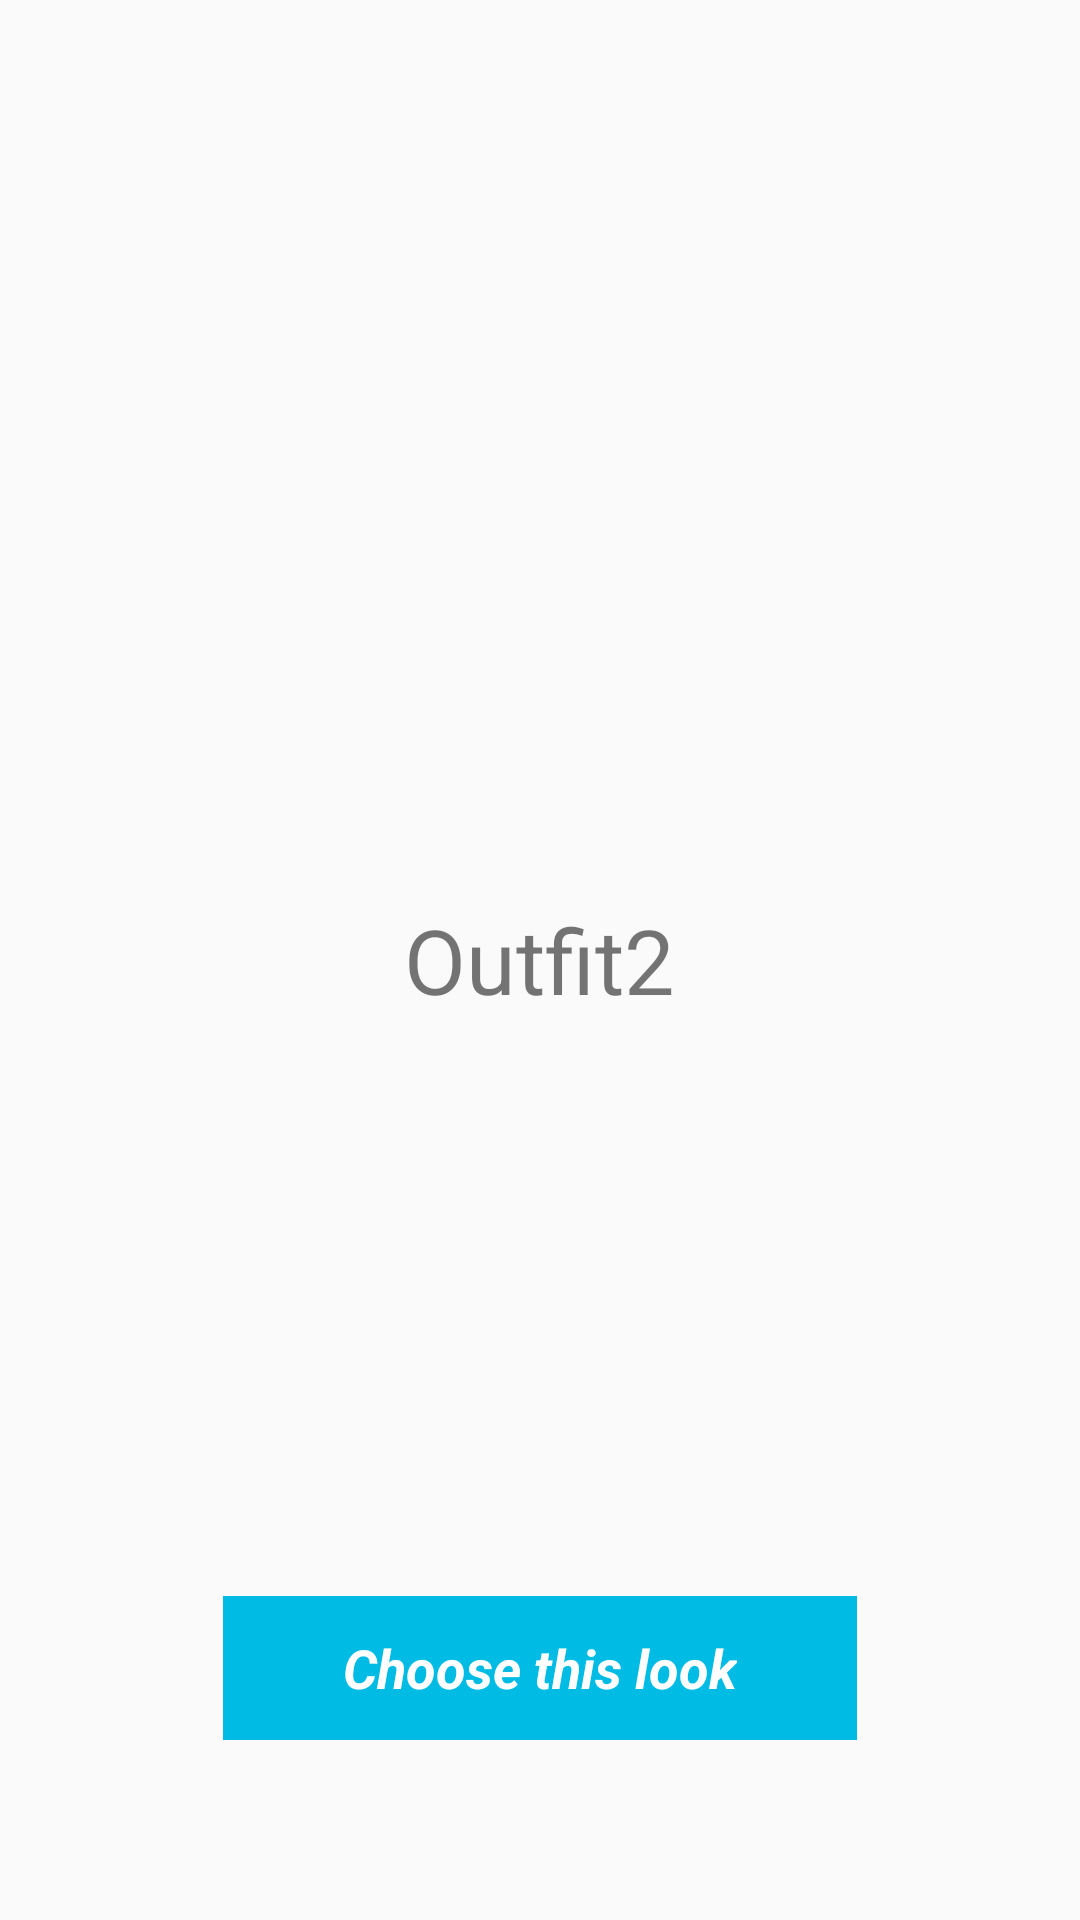

Here is an Android app screen rendered from its layout file. Give the layout XML and the strings, colors and styles it references.
<!-- AndroidManifest.xml: application theme AppTheme.NoActionBar -->
<!-- res/layout/fragment_outfit2.xml -->
<?xml version="1.0" encoding="utf-8"?>
<RelativeLayout xmlns:android="http://schemas.android.com/apk/res/android"
    android:layout_width="match_parent"
    android:layout_height="match_parent"
    xmlns:app="http://schemas.android.com/apk/res-auto">

    <com.yqritc.scalablevideoview.ScalableVideoView
        android:id="@+id/video_view_tester"
        android:layout_width="match_parent"
        android:layout_height="match_parent"
        android:layout_centerInParent="true"
        app:scalableType="centerCrop"
        android:visibility="gone"/>

    <ProgressBar
        android:id="@+id/videoview_bar"
        android:layout_marginLeft="50dp"
        android:layout_marginRight="50dp"
        android:layout_centerInParent="true"
        android:maxWidth="1dp"
        android:theme="@style/ProgressBarStyle"
        android:indeterminate="true"
        style="?android:attr/progressBarStyleHorizontal"
        android:layout_width="match_parent"
        android:layout_height="wrap_content"
        android:layout_marginTop="50dp"
        android:visibility="gone"/>

    <TextView
        android:id="@+id/outfit2_text"
        android:layout_width="wrap_content"
        android:layout_height="wrap_content"
        android:layout_centerInParent="true"
        android:text="Outfit2"
        android:textSize="30sp"/>

    <Button
        android:id="@+id/appearance_button2"
        android:layout_width="wrap_content"
        android:layout_height="wrap_content"
        android:layout_centerHorizontal="true"
        android:layout_alignParentBottom="true"
        android:layout_marginBottom="60dp"
        android:paddingLeft="40dp"
        android:paddingRight="40dp"
        android:text="@string/choose_button"
        android:textAppearance="?android:attr/textAppearanceMedium"
        android:textStyle="bold|italic"
        android:textColor="#ffffff"
        android:background="@color/colorPrimary"
        style="?android:attr/borderlessButtonStyle"/>

</RelativeLayout>
<!-- resources referenced by this layout -->
<resources>
  <color name="colorPrimary">#00bce5</color>
  <string name="choose_button">Choose this look</string>
  <style name="ProgressBarStyle">
          <item name="colorAccent">@color/colorPrimary</item>
      </style>
  <style name="AppTheme.NoActionBar">
          <item name="windowActionBar">false</item>
          <item name="windowNoTitle">true</item>
      </style>
</resources>
